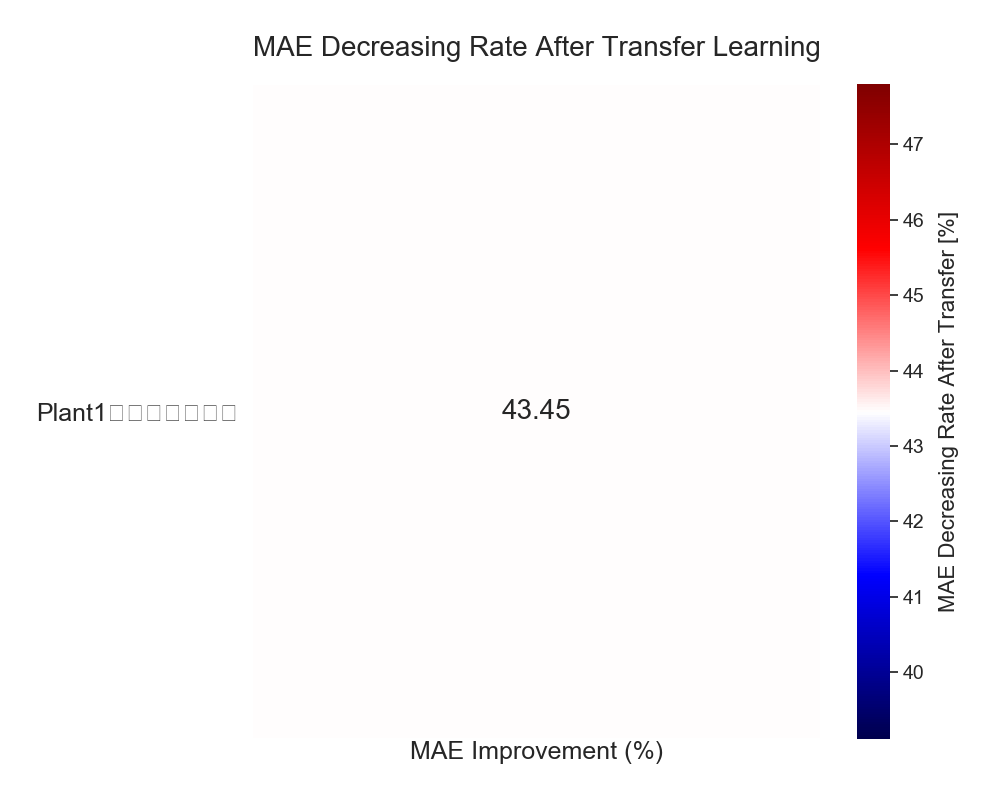

Data behind this chart, as committed beside it:
, Plant1第一號發電機組, base
Plant2第二號發電機組, 43.45, 0.0
